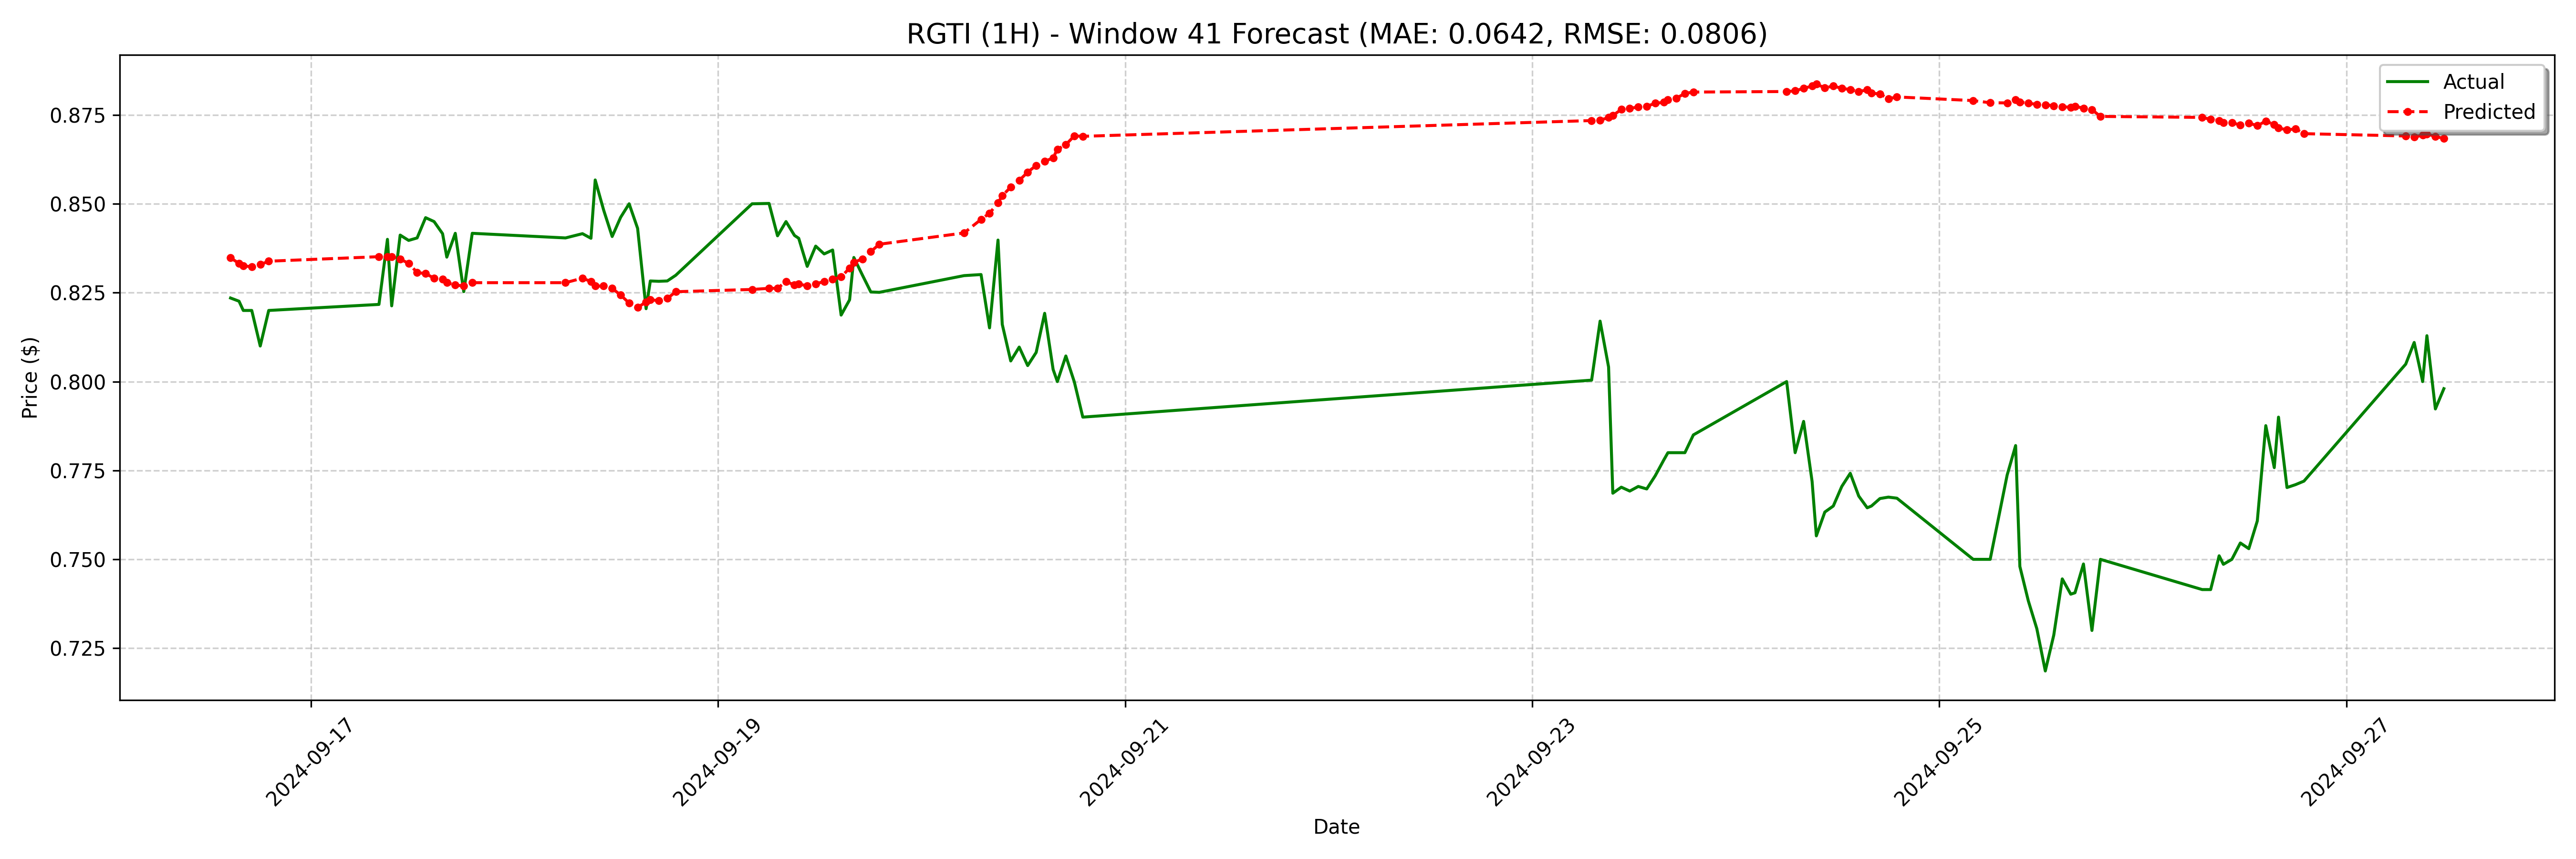

Source data for this figure (header and first rows):
date, actual, forecast
2024-09-16 14:30:00-04:00, 0.8235, 0.8348
2024-09-16 15:30:00-04:00, 0.8226, 0.8332
2024-09-16 16:00:00-04:00, 0.82, 0.8326
2024-09-16 17:00:00-04:00, 0.82, 0.8323
2024-09-16 18:00:00-04:00, 0.81, 0.8329
2024-09-16 19:00:00-04:00, 0.82, 0.8339
2024-09-17 08:00:00-04:00, 0.8217, 0.8351
2024-09-17 09:00:00-04:00, 0.84, 0.8351
2024-09-17 09:30:00-04:00, 0.8213, 0.8351
2024-09-17 10:30:00-04:00, 0.8412, 0.8345
2024-09-17 11:30:00-04:00, 0.8397, 0.8332
2024-09-17 12:30:00-04:00, 0.8404, 0.8307
2024-09-17 13:30:00-04:00, 0.8461, 0.8304
2024-09-17 14:30:00-04:00, 0.845, 0.8291
2024-09-17 15:30:00-04:00, 0.8416, 0.8288
2024-09-17 16:00:00-04:00, 0.835, 0.8278
2024-09-17 17:00:00-04:00, 0.8417, 0.8272
2024-09-17 18:00:00-04:00, 0.8253, 0.8269
2024-09-17 19:00:00-04:00, 0.8417, 0.8278
2024-09-18 06:00:00-04:00, 0.8404, 0.8278
2024-09-18 08:00:00-04:00, 0.8416, 0.8291
2024-09-18 09:00:00-04:00, 0.8403, 0.8281
2024-09-18 09:30:00-04:00, 0.8567, 0.8269
2024-09-18 10:30:00-04:00, 0.8482, 0.8269
2024-09-18 11:30:00-04:00, 0.8408, 0.8262
2024-09-18 12:30:00-04:00, 0.8462, 0.8243
2024-09-18 13:30:00-04:00, 0.85, 0.8221
2024-09-18 14:30:00-04:00, 0.8431, 0.8208
2024-09-18 15:30:00-04:00, 0.8205, 0.8224
2024-09-18 16:00:00-04:00, 0.8283, 0.823
2024-09-18 17:00:00-04:00, 0.8282, 0.8227
2024-09-18 18:00:00-04:00, 0.8283, 0.8234
2024-09-18 19:00:00-04:00, 0.8299, 0.8253
2024-09-19 04:00:00-04:00, 0.85, 0.8259
2024-09-19 06:00:00-04:00, 0.8501, 0.8262
2024-09-19 07:00:00-04:00, 0.841, 0.8262
2024-09-19 08:00:00-04:00, 0.845, 0.8281
2024-09-19 09:00:00-04:00, 0.8411, 0.8272
2024-09-19 09:30:00-04:00, 0.8403, 0.8275
2024-09-19 10:30:00-04:00, 0.8324, 0.8269
2024-09-19 11:30:00-04:00, 0.8381, 0.8275
2024-09-19 12:30:00-04:00, 0.8359, 0.8281
2024-09-19 13:30:00-04:00, 0.837, 0.8288
2024-09-19 14:30:00-04:00, 0.8187, 0.8294
2024-09-19 15:30:00-04:00, 0.823, 0.8319
2024-09-19 16:00:00-04:00, 0.8349, 0.8335
2024-09-19 17:00:00-04:00, 0.83, 0.8345
2024-09-19 18:00:00-04:00, 0.8252, 0.8366
2024-09-19 19:00:00-04:00, 0.8251, 0.8386
2024-09-20 05:00:00-04:00, 0.8298, 0.8418
2024-09-20 07:00:00-04:00, 0.8301, 0.8456
2024-09-20 08:00:00-04:00, 0.8151, 0.8474
2024-09-20 09:00:00-04:00, 0.8398, 0.8502
2024-09-20 09:30:00-04:00, 0.8161, 0.8523
2024-09-20 10:30:00-04:00, 0.8058, 0.8547
2024-09-20 11:30:00-04:00, 0.8097, 0.8566
2024-09-20 12:30:00-04:00, 0.8045, 0.8589
2024-09-20 13:30:00-04:00, 0.8082, 0.8608
2024-09-20 14:30:00-04:00, 0.8192, 0.8619
2024-09-20 15:30:00-04:00, 0.8034, 0.8629
... 68 more rows
